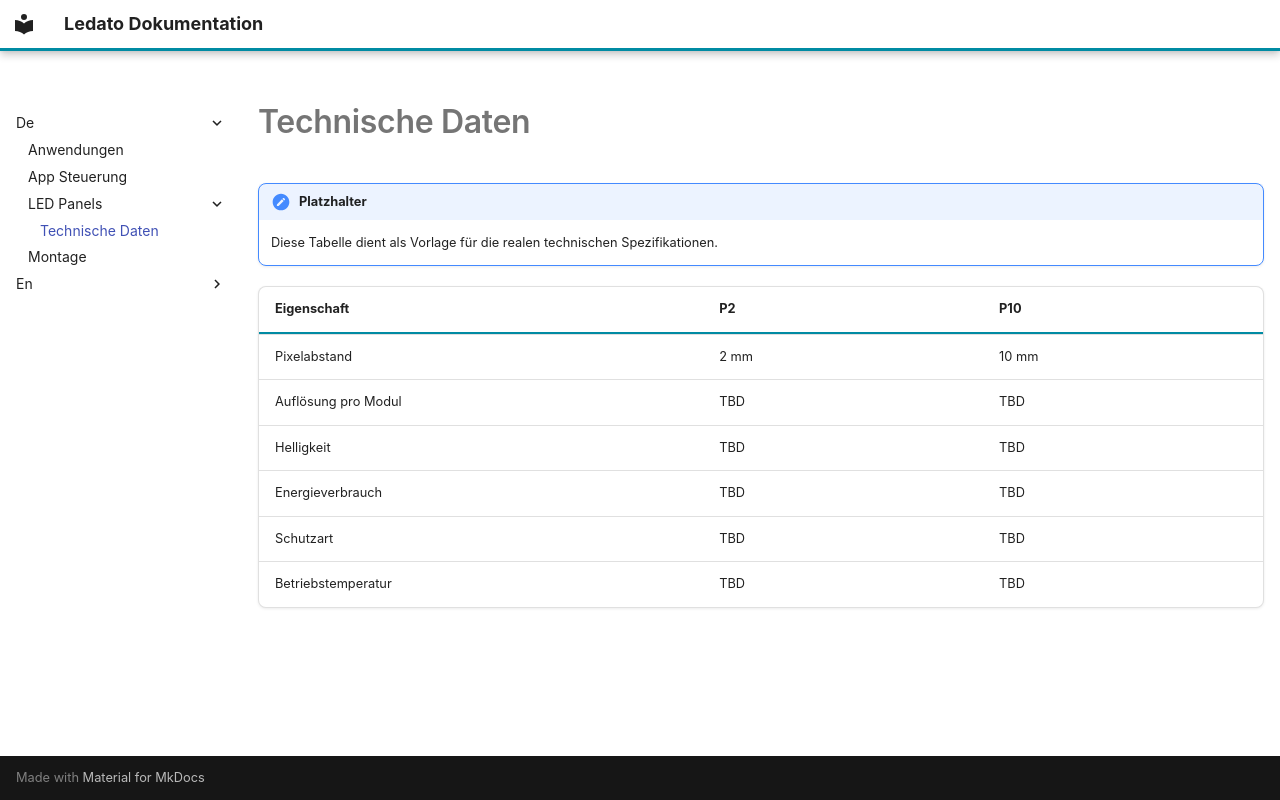

repository: traulfs/docs.ledato.de · page: de/LED-Panels/Technische-Daten/index.html · generator: mkdocs

# Technische Daten

!!! todo "Platzhalter"
    Diese Tabelle dient als Vorlage für die realen technischen Spezifikationen.

| Eigenschaft         | P2         | P10        |
| -------------------- | ---------- | ---------- |
| Pixelabstand          | 2 mm       | 10 mm      |
| Auflösung pro Modul   | TBD        | TBD        |
| Helligkeit            | TBD        | TBD        |
| Energieverbrauch      | TBD        | TBD        |
| Schutzart             | TBD        | TBD        |
| Betriebstemperatur    | TBD        | TBD        |
